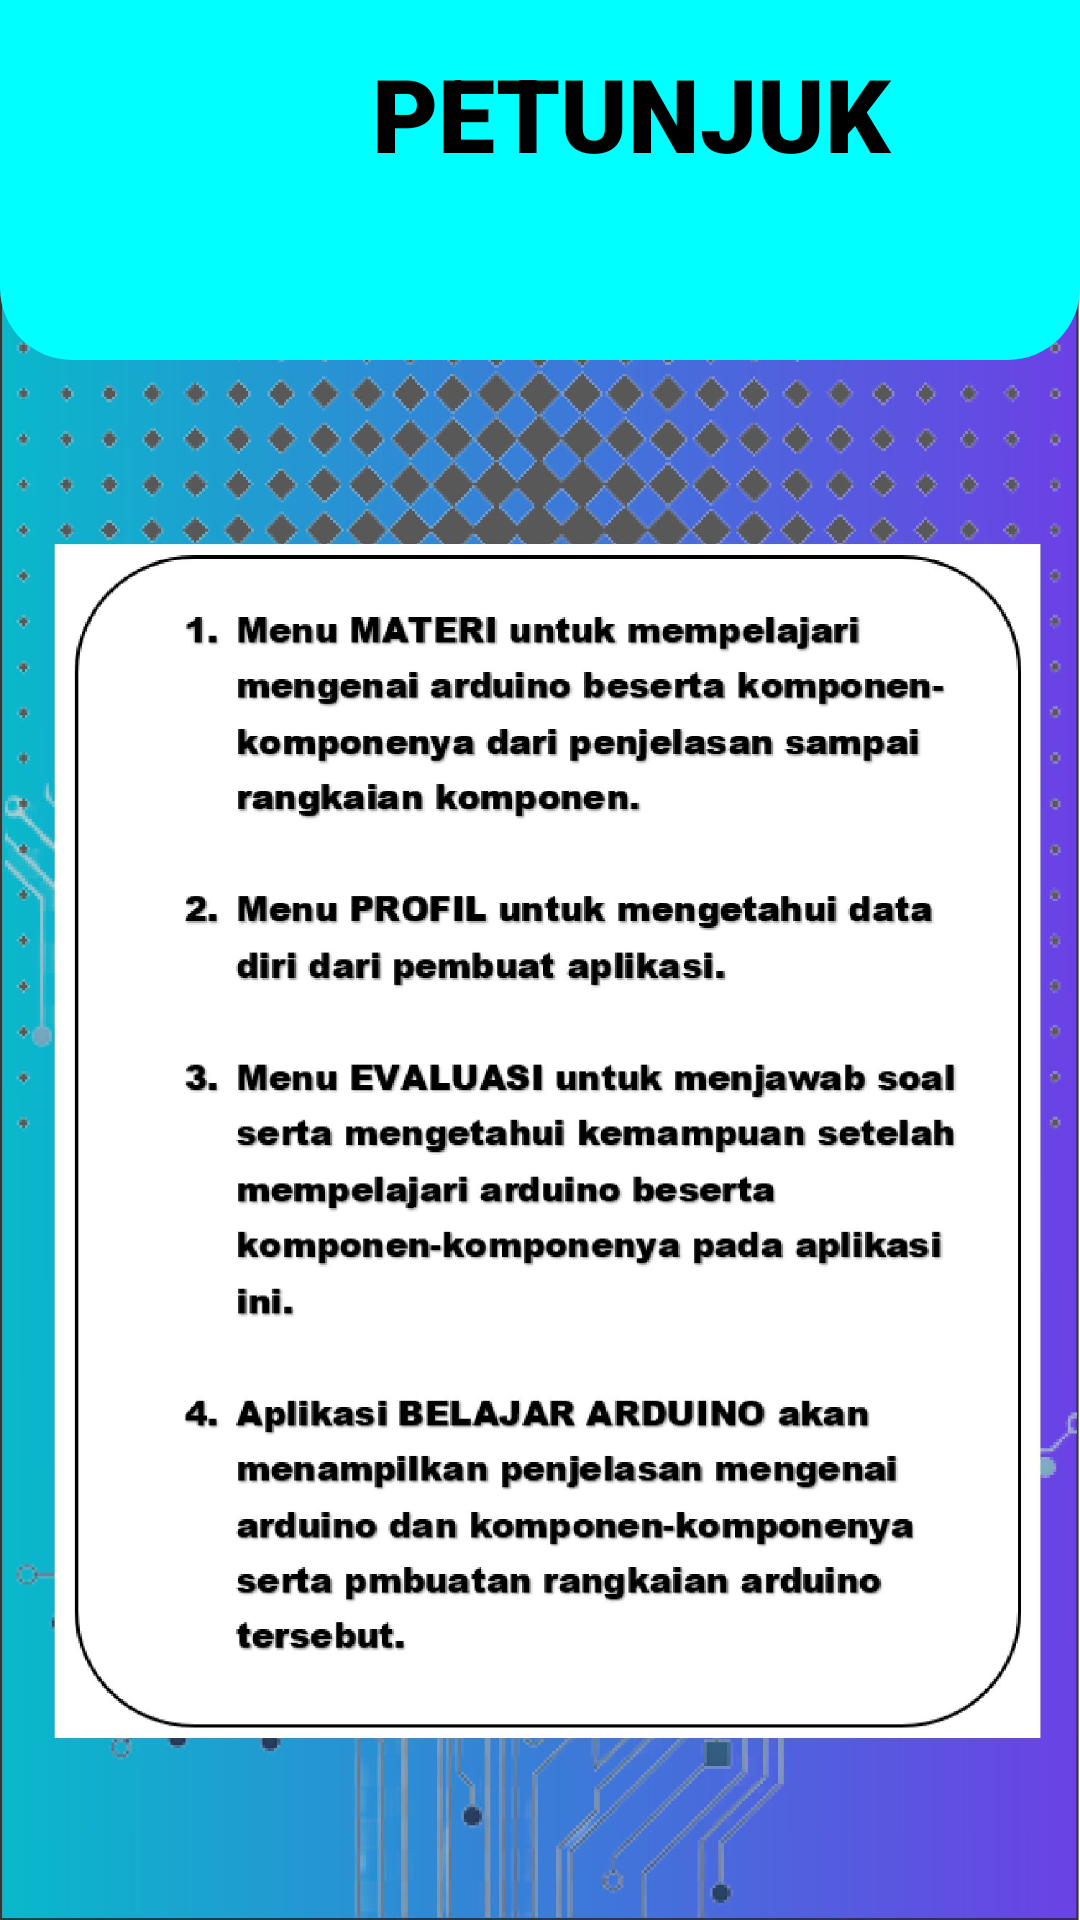

This screen was rendered from an Android layout file. Write that file and the resources it references.
<!-- AndroidManifest.xml: application theme Theme.BELAJARARDUINO -->
<!-- res/layout/activity_help.xml -->
<?xml version="1.0" encoding="utf-8"?>
<RelativeLayout xmlns:android="http://schemas.android.com/apk/res/android"
    xmlns:app="http://schemas.android.com/apk/res-auto"
    xmlns:tools="http://schemas.android.com/tools"
    android:layout_width="match_parent"
    android:layout_height="match_parent"
    android:background="@drawable/petunjuk"
    tools:context=".HelpActivity">

    <LinearLayout
        android:layout_width="match_parent"
        android:layout_height="120dp"
        android:background="@drawable/atashias"
        android:orientation="horizontal">

        <ImageView
            android:id="@+id/imgBack4"
            android:layout_width="50dp"
            android:layout_height="50dp"
            android:layout_marginLeft="10dp"
            android:layout_marginTop="15dp"
            app:srcCompat="@drawable/back" />

        <TextView
            android:id="@+id/textView3"
            android:layout_width="match_parent"
            android:layout_height="wrap_content"
            android:layout_marginTop="15dp"
            android:fontFamily="sans-serif-black"
            android:text="PETUNJUK"
            android:textAlignment="center"
            android:textColor="@color/black"
            android:textSize="34sp"
            android:textStyle="bold" />
    </LinearLayout>
</RelativeLayout>
<!-- resources referenced by this layout -->
<resources>
  <color name="black">#FF000000</color>
  <!-- drawable atashias (drawable) -->
  <?xml version="1.0" encoding="utf-8"?>
  <shape xmlns:android="http://schemas.android.com/apk/res/android">
      <solid android:color="@color/hias"/>
      <corners android:bottomLeftRadius="24dp" android:bottomRightRadius="24dp"/>
  
  
  </shape>
  <!-- drawable petunjuk: jpg bitmap (drawable, 455907 bytes) -->
  <style name="Theme.BELAJARARDUINO" parent="Theme.AppCompat.Light.NoActionBar">
          
          <item name="colorPrimary">@color/purple_500</item>
          <item name="colorPrimaryVariant">@color/purple_700</item>
          <item name="colorOnPrimary">@color/white</item>
          
          <item name="colorSecondary">@color/teal_200</item>
          <item name="colorSecondaryVariant">@color/teal_700</item>
          <item name="colorOnSecondary">@color/black</item>
          
          <item name="android:statusBarColor" tools:targetApi="l">?attr/colorPrimaryVariant</item>
          
      </style>
  <color name="hias">#00ffff</color>
  <color name="purple_500">#FF6200EE</color>
  <color name="purple_700">#FF3700B3</color>
  <color name="white">#FFFFFFFF</color>
  <color name="teal_200">#FF03DAC5</color>
  <color name="teal_700">#FF018786</color>
</resources>
